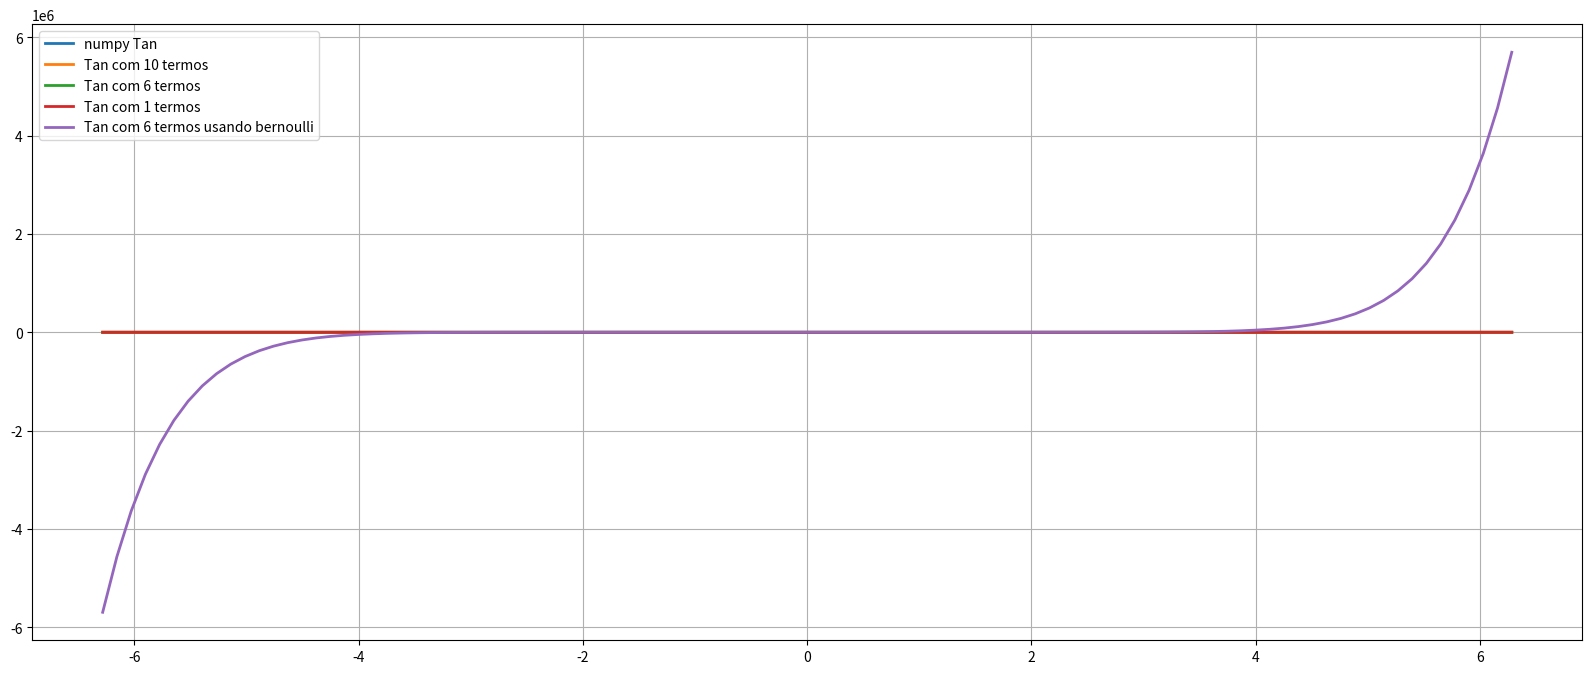

Write Python code to recreate this figure.
import math
import numpy as np
import matplotlib.pyplot as plt


#aproximaçao da tangente por taylor / maclaurin utilizando numero de bernoulli
# relativamente precisa para ate 6-8 termos
def tan_Taylor(x0, n):
    somaTan = 0
    for i in range(1 , n + 1):
    #calculando numero de bernoulli que sao os coeficientes da serie de taylor de tan x
        B = 0
        numB = 2 * i
        for j in range (numB + 1):
            aux = 0
            for k in range(0, j + 1):
                aux += pow(-1, k) * math.factorial(j)  * pow(k, numB) / (math.factorial(k) * math.factorial(j - k))   

            B += aux / ((j + 1))

        somaTan +=  pow(-4, i) * (1 - pow(4, i)) * B * pow(x0, 2 * i - 1) / math.factorial(2 * i)
    return somaTan



#aproximaçao da tangente usando relações trigonométricas tan = sen/cos utilizamos as aproximaçoes de seno e cosseno para o calculo 
#precisao otima ate 15 algarismos apos a virgula usando 20 termos
def tanSinCos(x0, n):
    tan = np.divide(seno(x0, n), cosseno(x0, n))
    return tan

#aproximação de cosseno usando taylor / maclaurin
def cosseno(x0, n):
  numerador = -np.multiply(x0,x0)
  denominador = 2.0
  cosseno = np.add(1.0, numerador/denominador) 

  for n in range(2, n):
    numerador = np.multiply(-numerador,np.multiply(x0,x0))
    denominador = 2*np.multiply(denominador,2*np.power(n,2)-n)
    cosseno = np.add(cosseno, np.divide(numerador,denominador))

  return cosseno

#aproximação de seno usando taylor / maclaurin
def seno(x0, n):
    seno = 0
    for i in range(n):
        sinal = (-1)**i  
        seno +=(x0**(2.0*i + 1))/math.factorial(2*i+1)*sinal
    return seno 

print("Tangente numpy: %.20f" % np.tan(1))
tanExpansion = tan_Taylor(1, 6)
print("Tangente aproximada por taylor/maclaurin: %.20f" %tanExpansion)
tanSC = tanSinCos(1, 20)
print("Tangente aproximada por taylor/maclaurin seno cossseno: %.20f" %tanSC)

x = np.linspace(-2*np.pi, 2*np.pi, 100)

y1 = np.tan(x)
y2 = tanSinCos(x, 10)
y3 = tanSinCos(x, 6)
y4 = tanSinCos(x, 1)
y5 = tan_Taylor(x, 6)

fig, ax = plt.subplots()
fig.set_size_inches(20, 8)
ax.plot(x, y1, linewidth = 2.0, label ="numpy Tan")
ax.plot(x, y2, linewidth = 2.0, label ="Tan com 10 termos")
ax.plot(x, y3, linewidth = 2.0, label ="Tan com 6 termos")
ax.plot(x, y4, linewidth = 2.0, label ="Tan com 1 termos")
ax.plot(x, y5, linewidth = 2.0, label ="Tan com 6 termos usando bernoulli")
ax.legend()
ax.grid()

plt.savefig("fig.png")